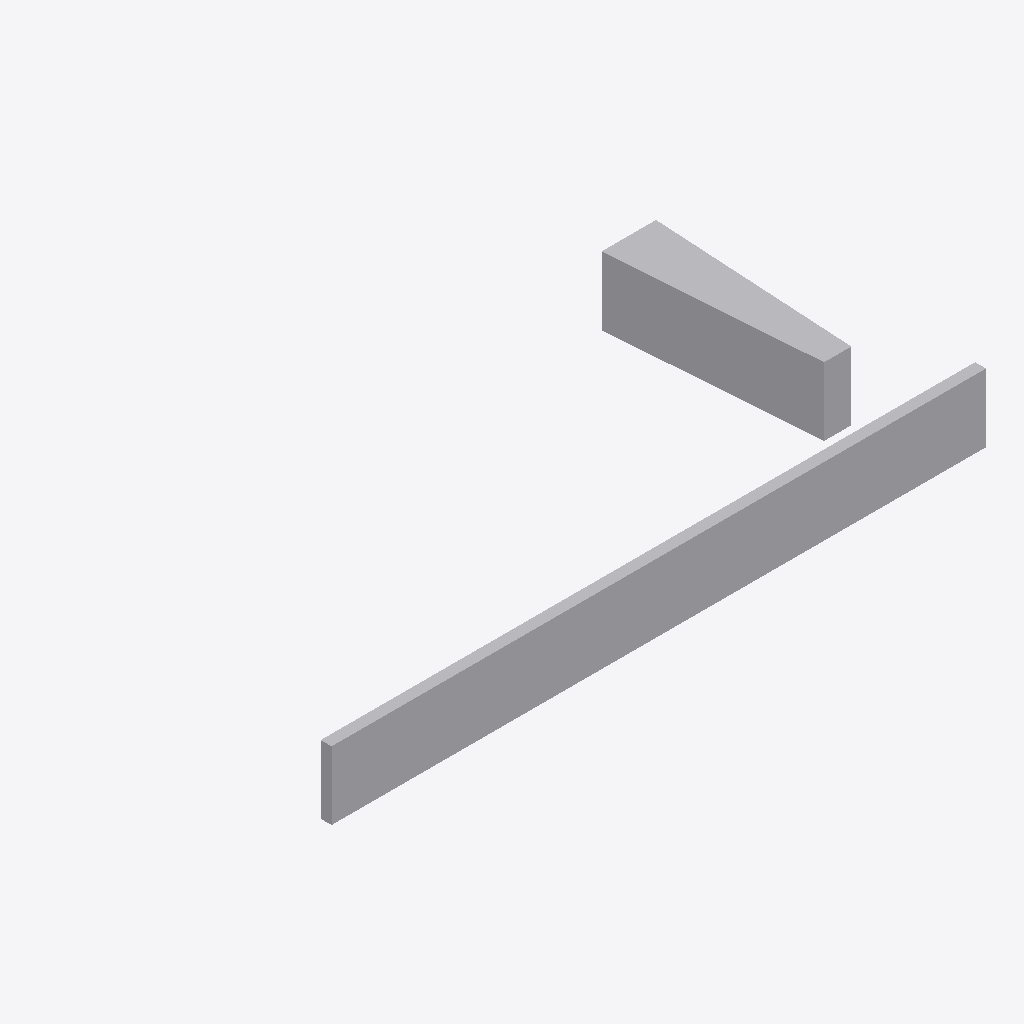
Isometric view of an IFC building model (IFC-SPF (STEP), schema IFC2X3, length unit millimetre), seen from the south-west, elements coloured by IFC class: 1 other element (light grey).
Extent 4.8 m × 2.2 m × 0.5 m (x, y, z). Elements (1): 1 IfcBuildingElementProxy.

HEADER;
FILE_DESCRIPTION(('ViewDefinition[CoordinationView_V2.0]'),'2;1');
FILE_NAME('BIM Logo-ExclaimationBody','2012-12-13T13:23:09',('steve'),('Typhoon'),'Xbim.Ifc File Processor version 2.3.2.0','Xbim version 2.3.2.0','');
FILE_SCHEMA(('IFC2X3'));
ENDSEC;
DATA;
#8=IFCPROJECT('3JKkvKd7n0ggFMtsa_Meu$',#6,'BIM Logo-ExclaimationBody',$,$,$,$,(#170),#9);
#182=IFCSITE('3MrDQ36dz5Lv6LwqHy9tpk',#6,'Default site',$,$,#183,$,$,.ELEMENT.,$,$,$,$,$);
#186=IFCBUILDING('3BkbFLWTL6887JxYXhlLjK',#6,'Default building',$,$,#187,$,$,.ELEMENT.,$,$,$);
#176=IFCBUILDINGELEMENTPROXY('1EUMdMhVr3Nf5dnICuev_n',#6,'BIM Logo-ExclaimationBody',$,$,#177,#175,$,$);
ENDSEC;
